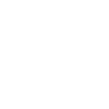
t = 0.00 s
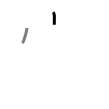
t = 1.50 s
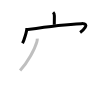
t = 3.25 s
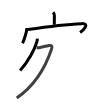
t = 4.75 s
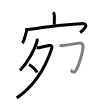
t = 6.50 s
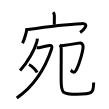
t = 8.00 s

The animated SVG that drew these frames (rendered in a browser with its animation timeline set to each time). Animation: 8 SMIL elements (animate=8); one cycle of 8.00 s.

<svg width="109px" height="109px" viewBox="0 0 px 109px" xmlns="http://www.w3.org/2000/svg" xmlns:xlink="http://www.w3.org/1999/xlink" xml:space="preserve" version="1.1"  baseProfile="full">
<path d="M53.12,12.25c0.88,0.88,1.25,2.12,1.25,3.47c0,3.08-0.08,6.31-0.08,9.11" style="fill:none;stroke:black;stroke-width:3;opacity:0">
  <animate attributeType="CSS" attributeName="opacity" from="0" to="1" begin="0s" dur="1s" repeatCount="Indefinite" fill="freeze" />
</path>
<path d="M26.88,27.88c0,3.48-3.01,13.05-4.37,15.38" style="fill:none;stroke:black;stroke-width:3;opacity:0">
  <animate attributeType="CSS" attributeName="opacity" from="0" to="1" begin="1s" dur="1s" repeatCount="Indefinite" fill="freeze" />
</path>
<path d="M27.89,29.5c11.61-1.75,40.99-5.38,53.6-5.87c9.51-0.37,1.01,7.15-1.35,8.82" style="fill:none;stroke:black;stroke-width:3;opacity:0">
  <animate attributeType="CSS" attributeName="opacity" from="0" to="1" begin="2s" dur="1s" repeatCount="Indefinite" fill="freeze" />
</path>
<path d="M37.25,38.64c0.13,1.11-0.11,2.23-0.41,3.3C34.75,49.25,28,62,20.09,70.44" style="fill:none;stroke:black;stroke-width:3;opacity:0">
  <animate attributeType="CSS" attributeName="opacity" from="0" to="1" begin="3s" dur="1s" repeatCount="Indefinite" fill="freeze" />
</path>
<path d="M36.8,47.51c1.12,0.23,2.22,0.2,3.31-0.07c2.51-0.44,6.01-1.18,9.03-1.88c2.55-0.59,3.25,0.99,2.51,3.22C45.75,66.62,34.88,85.5,16.75,98" style="fill:none;stroke:black;stroke-width:3;opacity:0">
  <animate attributeType="CSS" attributeName="opacity" from="0" to="1" begin="4s" dur="1s" repeatCount="Indefinite" fill="freeze" />
</path>
<path d="M29,64.5c3.02,1.51,7.29,5.71,8.04,8.06" style="fill:none;stroke:black;stroke-width:3;opacity:0">
  <animate attributeType="CSS" attributeName="opacity" from="0" to="1" begin="5s" dur="1s" repeatCount="Indefinite" fill="freeze" />
</path>
<path d="M59.62,45c1,0.75,2.46,0.75,3.72,0.57c4.15-0.57,14.07-1.97,15.73-2.4c2.51-0.64,4.13,1.13,4.03,3.72c-0.17,4.39-3.36,15.86-6.65,22.84c-2.4,5.09-5.29,0.62-5.75,0.37" style="fill:none;stroke:black;stroke-width:3;opacity:0">
  <animate attributeType="CSS" attributeName="opacity" from="0" to="1" begin="6s" dur="1s" repeatCount="Indefinite" fill="freeze" />
</path>
<path d="M60.24,45.7c0.97,0.97,0.98,1.8,0.98,2.95c0,14.09-0.09,24.3-0.09,31.47c0,13,1,14.09,15.61,14.09c16.02,0,16.91-1.21,16.91-11.75" style="fill:none;stroke:black;stroke-width:3;opacity:0">
  <animate attributeType="CSS" attributeName="opacity" from="0" to="1" begin="7s" dur="1s" repeatCount="Indefinite" fill="freeze" />
</path>
</svg>
